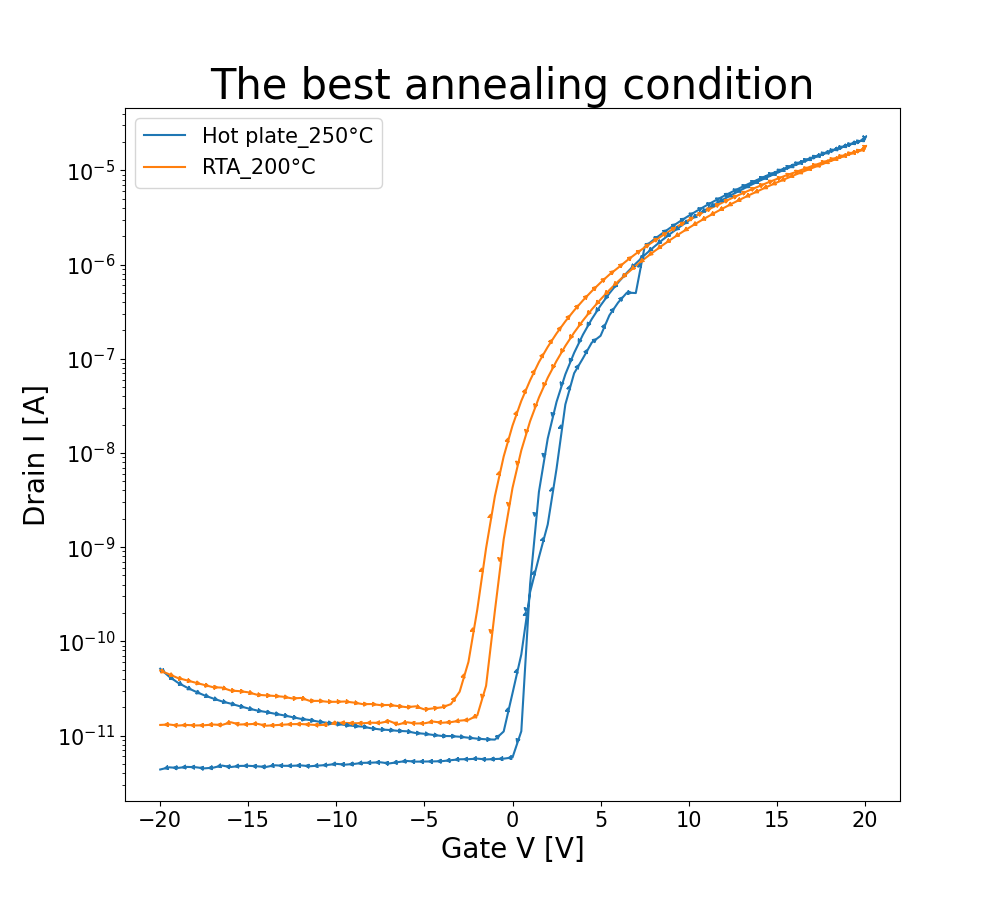

The file beside this chart, header and first rows:
GateI, GateV, DrainI
48.3834E-12, -20.0000E+0, 48.8902E-12
54.5767E-12, -19.5000E+0, 44.7819E-12
57.3910E-12, -19.0000E+0, 40.7649E-12
57.1590E-12, -18.5000E+0, 38.5794E-12
59.2269E-12, -18.0000E+0, 36.3939E-12
58.5309E-12, -17.5000E+0, 34.4715E-12
63.2416E-12, -17.0000E+0, 32.5693E-12
66.4594E-12, -16.5000E+0, 32.2556E-12
61.9403E-12, -16.0000E+0, 29.9993E-12
63.0096E-12, -15.5000E+0, 29.5845E-12
63.0802E-12, -15.0000E+0, 28.7548E-12
62.5657E-12, -14.5000E+0, 27.0752E-12
59.5396E-12, -14.0000E+0, 26.7109E-12
62.2430E-12, -13.5000E+0, 26.2961E-12
63.7560E-12, -13.0000E+0, 25.7801E-12
65.4406E-12, -12.5000E+0, 24.7480E-12
66.6914E-12, -12.0000E+0, 25.0617E-12
70.2118E-12, -11.5000E+0, 23.2910E-12
67.0646E-12, -11.0000E+0, 23.3214E-12
65.0169E-12, -10.5000E+0, 22.8256E-12
65.3901E-12, -10.0000E+0, 22.7953E-12
67.5790E-12, -9.5000E+0, 22.9673E-12
68.3255E-12, -9.0000E+0, 22.3399E-12
64.5832E-12, -8.5000E+0, 21.5406E-12
66.1467E-12, -8.0000E+0, 21.5811E-12
64.9967E-12, -7.5000E+0, 21.0246E-12
64.9160E-12, -7.0000E+0, 21.1055E-12
66.4695E-12, -6.5000E+0, 20.5086E-12
66.8225E-12, -6.0000E+0, 19.9824E-12
64.2402E-12, -5.5000E+0, 20.4074E-12
67.0041E-12, -5.0000E+0, 18.9201E-12
67.7102E-12, -4.5000E+0, 19.3956E-12
65.8642E-12, -4.0000E+0, 19.9319E-12
69.7276E-12, -3.5000E+0, 21.5204E-12
67.4983E-12, -3.0000E+0, 29.1899E-12
66.2274E-12, -2.5000E+0, 60.5372E-12
65.4204E-12, -2.0000E+0, 216.5722E-12
67.5992E-12, -1.5000E+0, 974.9100E-12
67.2159E-12, -1.0000E+0, 3.4718E-9
68.2347E-12, -500.0000E-3, 9.1765E-9
68.2145E-12, 000.0000E-3, 19.4915E-9
71.0187E-12, 500.0000E-3, 35.7262E-9
66.9435E-12, 1.0000E+0, 59.0874E-9
69.5864E-12, 1.5000E+0, 92.1424E-9
67.0242E-12, 2.0000E+0, 133.5715E-9
71.1499E-12, 2.5000E+0, 185.6642E-9
69.9394E-12, 3.0000E+0, 249.4339E-9
69.4351E-12, 3.5000E+0, 326.1139E-9
68.5877E-12, 4.0000E+0, 416.6992E-9
67.8312E-12, 4.5000E+0, 522.1623E-9
67.5084E-12, 5.0000E+0, 643.6330E-9
66.8628E-12, 5.5000E+0, 782.4337E-9
73.9843E-12, 6.0000E+0, 926.6510E-9
67.9321E-12, 6.5000E+0, 1.1045E-6
67.6597E-12, 7.0000E+0, 1.3018E-6
71.6946E-12, 7.5000E+0, 1.5203E-6
69.9899E-12, 8.0000E+0, 1.7611E-6
73.5909E-12, 8.5000E+0, 2.0260E-6
70.6153E-12, 9.0000E+0, 2.3150E-6
72.0880E-12, 9.5000E+0, 2.6300E-6
... 102 more rows
